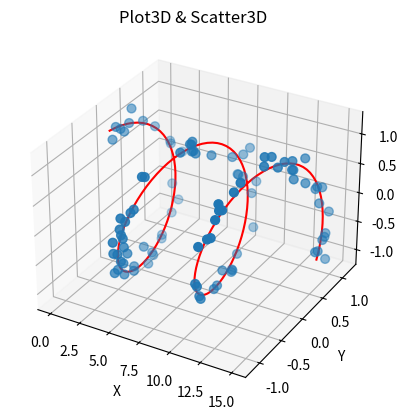

Write the Python code that produced this figure.
#------------------------------------------------
#   CH_12_17_3_EX_1_Mplot3d_Plot3D_Scatter3D.py
#------------------------------------------------
from mpl_toolkits import mplot3d
import matplotlib.pyplot as plt
import numpy as np
#
fig1 = plt.figure(1)
ax1 = plt.axes(projection = '3d')
#
xline = np.linspace(0., 15, 151)
yline = np.sin(xline)
zline = np.cos(xline)
ax1.plot3D(xline, yline, zline, 'r-')
#
xdata = 15 * np.random.random(100)
ydata = np.sin(xdata) + 0.1*np.random.randn(100)
zdata = np.cos(xdata) + 0.1*np.random.randn(100)
ax1.scatter3D(xdata, ydata, zdata, marker = 'o', s = 40)
#
ax1.set_xlabel('X')
ax1.set_ylabel('Y')
ax1.set_zlabel('Z')
#
plt.title('Plot3D & Scatter3D ')
plt.savefig('CH_12_17_3_EX_1_Mplot3d_Plot3D_ScatterD.png')
#
plt.show()





















































































	


